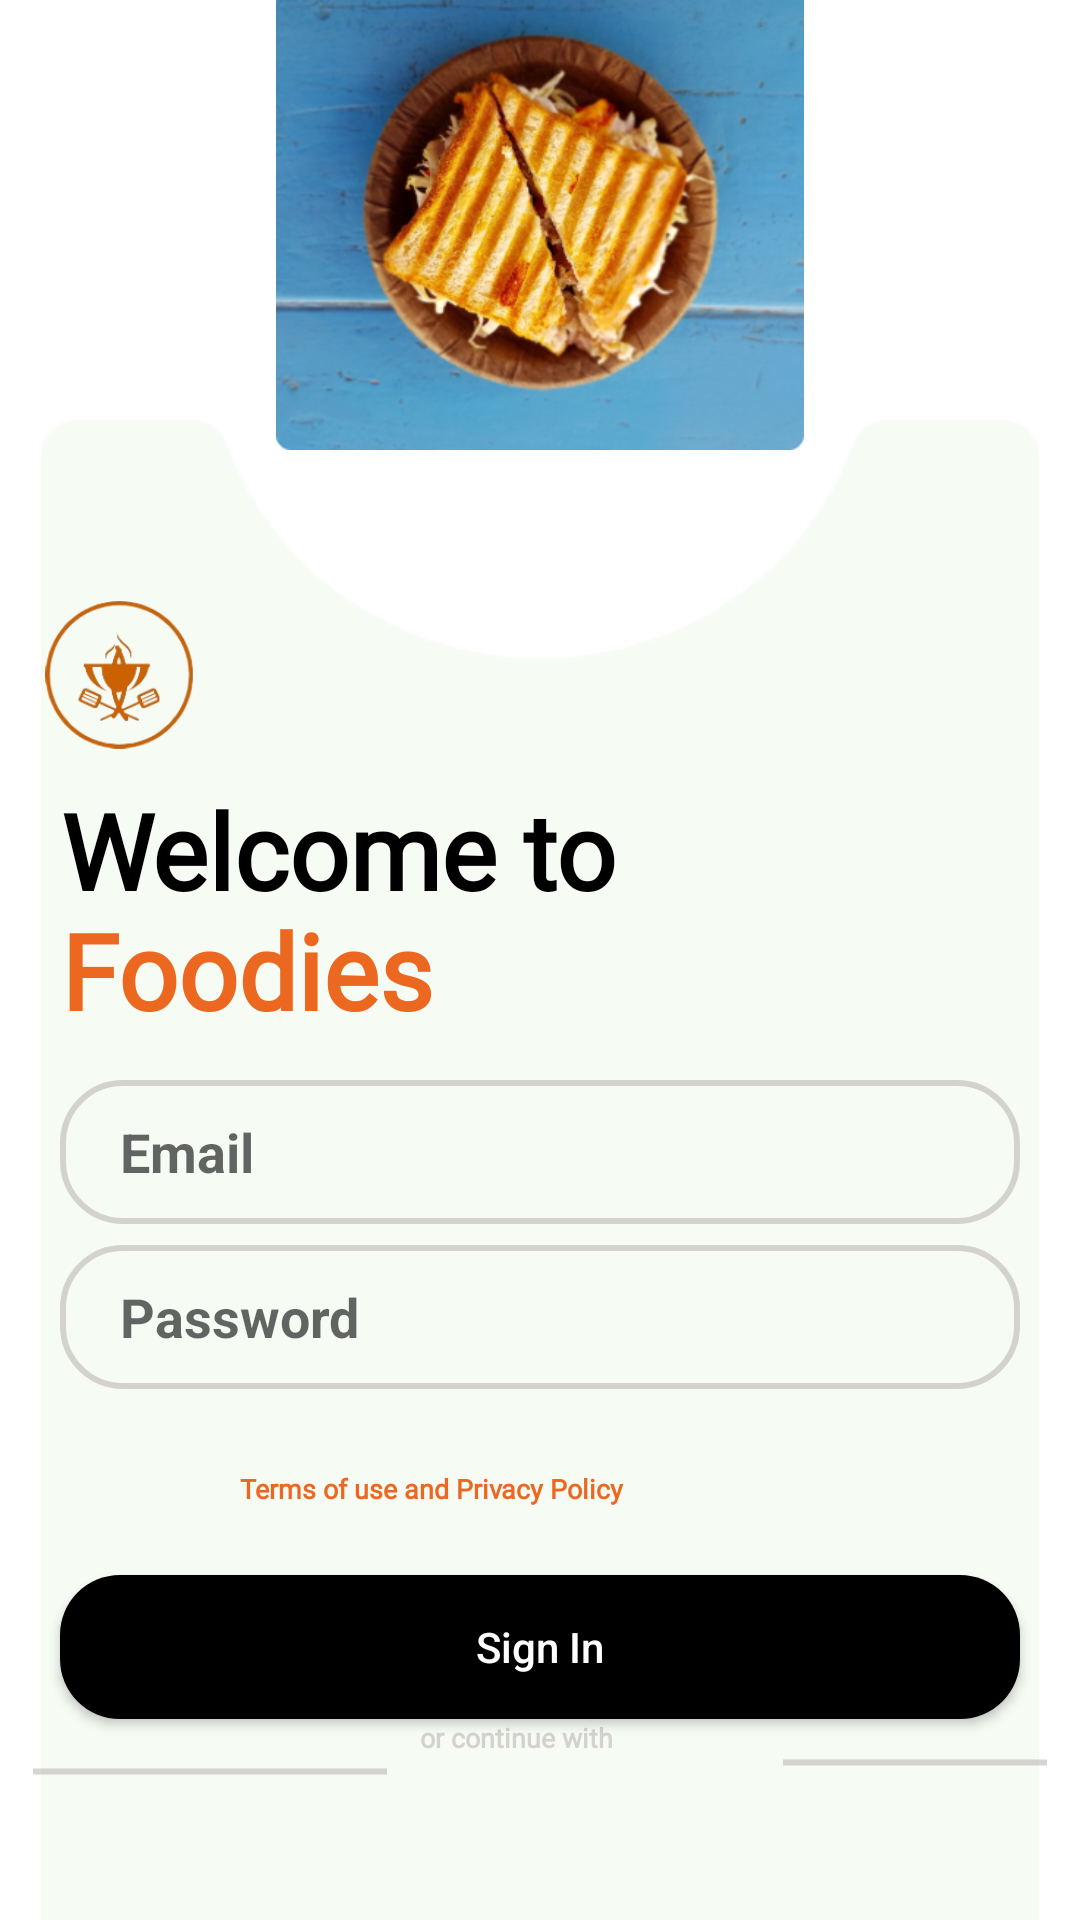

Produce the Android XML layout that renders to this screen, including the resource entries it uses.
<!-- AndroidManifest.xml: application theme Theme.FoodiesRecipeBook -->
<!-- res/layout/activity_welcome_foode.xml -->
<?xml version="1.0" encoding="utf-8"?>
<RelativeLayout xmlns:android="http://schemas.android.com/apk/res/android"
    xmlns:app="http://schemas.android.com/apk/res-auto"
    xmlns:tools="http://schemas.android.com/tools"
    android:layout_width="match_parent"
    android:layout_height="match_parent"
    tools:context=".WelcomeFoode"
    android:background="@color/white">


    <ImageView
        android:id="@+id/img_head"
        android:layout_width="500dp"
        android:layout_height="450dp"
        android:src="@drawable/header_nm"
        android:layout_marginBottom="490dp"
        android:contentDescription="@string/app_name"

        />
    <ImageView
        android:id="@+id/img_base"
        android:layout_width="750dp"
        android:layout_height="750dp"
        android:src="@drawable/head_base2"
        android:layout_marginTop="140dp"

     />
    <ImageView
        android:id="@+id/img_base_logo"
        android:layout_width="50dp"
        android:layout_height="70dp"
        android:src="@drawable/download_logo"
        android:layout_marginTop="190dp"
        android:layout_marginStart="15dp"
        android:contentDescription="@string/app_name"
        />
    <TextView
        android:id="@+id/tv_wel_fooe"
        android:layout_width="wrap_content"
        android:layout_height="wrap_content"
        android:text="@string/wel_foode"
        android:fontFamily="@font/dancing"
        android:textStyle="bold"
        android:textSize="35sp"
        android:textColor="@color/black"
        android:layout_marginStart="20dp"
        android:layout_marginTop="260dp"
        android:textAlignment="center"

        />
    <TextView
        android:id="@+id/tv_foodie"
        android:layout_width="wrap_content"
        android:layout_height="wrap_content"
        android:text="@string/foode"
        android:fontFamily="@font/dancing"
        android:textStyle="bold"
        android:textSize="35sp"
        android:textColor="@color/orgl"
        android:layout_marginStart="20dp"
        android:layout_marginTop="300dp"
        android:textAlignment="center"
        />
    <EditText
        android:id="@+id/et_fooie"
        android:layout_width="400dp"
        android:layout_height="48dp"
        android:layout_marginStart="20dp"
        android:layout_marginEnd="20dp"
        android:layout_marginTop="360dp"
        android:background="@drawable/custom_transcore"
        android:hint="Email"
        android:inputType="textEmailAddress"
        android:textColor="@color/black"
        android:paddingStart="20dp"
        android:textStyle="bold"

        />
    <EditText
        android:id="@+id/et_food"
        android:layout_width="400dp"
        android:layout_height="48dp"
        android:layout_marginStart="20dp"
        android:layout_marginEnd="20dp"
        android:layout_marginTop="415dp"
        android:background="@drawable/custom_transcore"
        android:hint="Password"
        android:inputType="textPassword"
        android:paddingStart="20dp"
        android:textStyle="bold"
    />
    <TextView
        android:id="@+id/tv_privacy"
        android:layout_width="wrap_content"
        android:layout_height="wrap_content"
        android:text="@string/privacy_poli"
        android:fontFamily="@font/aqrada"
        android:textSize="9sp"
        android:textColor="@color/orgl"
        android:layout_marginStart="80dp"
        android:layout_marginTop="490dp"
        android:textStyle="bold"
        />
    <Button
        android:id="@+id/btn_verify"
        android:layout_width="match_parent"
        android:layout_height="wrap_content"
        android:background="@drawable/custom_btn_blck"
        android:text="@string/btn_sign"
        android:layout_marginStart="20dp"
        android:layout_marginEnd="20dp"
        android:layout_marginTop="525dp"
        android:textAllCaps="false"
        android:textColor="@color/white"
        />
    <LinearLayout
        android:id="@+id/lay_continue"
        android:layout_width="match_parent"
        android:layout_height="wrap_content"
        android:orientation="horizontal"
        android:layout_below="@id/btn_verify"
        >
<View
    android:id="@+id/line_1"
    android:layout_width="120dp"
    android:layout_height="5dp"
    android:background="@drawable/custom_line"
    android:layout_marginStart="10dp"
    android:layout_marginTop="15dp"

    />

    <TextView
        android:id="@+id/tv_con"
        android:layout_width="wrap_content"
        android:layout_height="wrap_content"
        android:text="@string/conti_with"
        android:fontFamily="@font/aqrada"
        android:textSize="9sp"
        android:textColor="@color/Transparent"
        android:layout_marginStart="10dp"
        android:textStyle="bold"
        />

    </LinearLayout>
    <View
        android:id="@+id/line_2"
        android:layout_width="120dp"
        android:layout_height="5dp"
        android:background="@drawable/custom_line"
     android:layout_marginStart="260dp"
        android:layout_marginTop="585dp"
android:layout_marginEnd="10dp"
        />
    <LinearLayout
        android:id="@+id/lay_icons"
        android:layout_width="match_parent"
        android:layout_height="wrap_content"
        android:orientation="horizontal"
        android:gravity="center"
        android:layout_below="@id/line_2"
        android:layout_marginTop="20dp"
        >
        <ImageView
            android:layout_width="40dp"
            android:layout_height="40dp"
            android:src="@drawable/facebook"
            />
        <ImageView
            android:layout_width="40dp"
            android:layout_height="40dp"
            android:src="@drawable/search"
            android:layout_marginStart="10dp"
            />
        <ImageView
            android:layout_width="40dp"
            android:layout_height="40dp"
            android:src="@drawable/instagram"
            android:layout_marginStart="10dp"
            />

    </LinearLayout>
    <LinearLayout
        android:id="@+id/lay_account"
        android:layout_width="match_parent"
        android:layout_height="wrap_content"
        android:orientation="horizontal"
        android:layout_below="@id/lay_icons"
        >
<TextView
    android:id="@+id/tv_account"
    android:layout_width="wrap_content"
    android:layout_height="wrap_content"
    android:text="@string/account"
    android:fontFamily="@font/aqrada"
    android:textSize="9sp"
    android:textColor="@color/black"
    android:layout_marginStart="70dp"
    android:layout_marginTop="60dp"
    />
    <TextView
        android:id="@+id/tv_sign"
        android:layout_width="wrap_content"
        android:layout_height="wrap_content"
        android:text="@string/sign"
        android:fontFamily="@font/aqrada"
        android:textSize="9sp"
        android:textColor="@color/orgl"
        android:layout_marginStart="10dp"
        android:layout_marginTop="60dp"
        android:clickable="true"
        android:focusable="true"
        />
    </LinearLayout>

</RelativeLayout>
<!-- resources referenced by this layout -->
<resources>
  <color name="Transparent">#97BBB6B6</color>
  <color name="black">#FF000000</color>
  <color name="orgl">#EC6820</color>
  <color name="white">#FFFFFFFF</color>
  <!-- drawable custom_btn_blck (drawable) -->
  <?xml version="1.0" encoding="utf-8"?>
  <shape xmlns:android="http://schemas.android.com/apk/res/android"
      android:shape="rectangle">
      <corners android:radius="20dp"/>
          <solid android:color="@color/black"/>
  
  </shape>
  <!-- drawable custom_line (drawable) -->
  <?xml version="1.0" encoding="utf-8"?>
  <shape xmlns:android="http://schemas.android.com/apk/res/android"
      android:shape="line">
      <stroke android:color="@color/Transparent"
          android:width="2dp"/>
  
  </shape>
  <!-- drawable custom_transcore (drawable) -->
  <?xml version="1.0" encoding="utf-8"?>
  <shape xmlns:android="http://schemas.android.com/apk/res/android"
      android:shape="rectangle">
      <corners android:radius="20dp"/>
      <stroke android:width="2dp"
          android:color="@color/Transparent"
          />
  
  </shape>
  <!-- drawable download_logo: png bitmap (drawable, 21424 bytes) -->
  <!-- drawable head_base2: png bitmap (drawable, 3557 bytes) -->
  <!-- drawable header_nm: png bitmap (drawable, 196239 bytes) -->
  <string name="account">Don\'t you have an account?</string>
  <string name="app_name">FoodiesRecipeBook</string>
  <string name="btn_sign">Sign In</string>
  <string name="conti_with">or continue with</string>
  <string name="foode">Foodies</string>
  <string name="privacy_poli">Terms of use and Privacy Policy</string>
  <string name="sign">Sign Up</string>
  <string name="wel_foode">Welcome to</string>
  <style name="Theme.FoodiesRecipeBook" parent="Base.Theme.FoodiesRecipeBook" />
  <style name="Base.Theme.FoodiesRecipeBook" parent="Theme.AppCompat.Light.NoActionBar">
          
          
      </style>
</resources>
